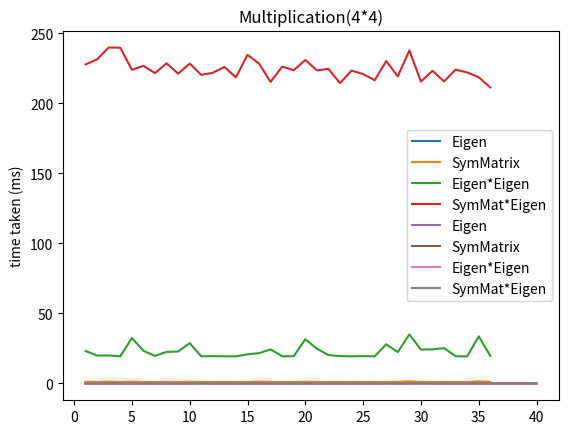

Python code for this plot:
import matplotlib.pyplot as plt
import numpy as np
eigen_create = [0.664,0.488,0.492,0.499,0.951,0.711,0.489,0.719,0.754,0.983,0.501,0.499,0.485,0.504,0.499,0.615,0.862,0.507,0.5,0.967,0.492,0.49,0.492,0.508,0.514,0.515,0.865,0.967,0.958,0.866,0.751,0.767,0.49,0.489,1.049,0.497]
symmat_create = [1.243,1.1,1.404,1.089,1.35,1.063,1.074,1.204,1.073,1.269,1.056,1.066,1.074,1.064,1.083,1.357,1.15,1.061,1.06,1.262,1.158,1.071,1.069,1.059,1.079,1.071,1.087,1.141,1.577,1.096,1.088,1.074,1.056,1.064,1.561,1.073]
x_axis = [1,2,3,4,5,6,7,8,9,10,11,12,13,14,15,16,17,18,19,20,21,22,23,24,25,26,27,28,29,30,31,32,33,34,35,36]
plt.plot(x_axis,eigen_create,label = "Eigen")
plt.plot(x_axis,symmat_create,label = "SymMatrix")
plt.ylabel('time taken (ms)')
plt.title('Creation of Matrix(100*100)')
plt.legend()
plt.show()

eigen_eigen_multiply = [23.188,19.935,20.002,19.433,32.456,23.344,19.658,22.558,22.794,28.823,19.42,19.527,19.426,19.385,20.833,21.628,24.347,19.407,19.472,31.589,24.87,20.277,19.573,19.388,19.536,19.388,27.973,22.392,35.037,24.235,24.373,25.239,19.424,19.371,33.693,19.724]
sym_sym_multiply = [227.821,231.48,239.927,239.722,223.967,226.827,221.614,228.647,221.257,228.428,220.37,221.84,226.029,218.578,234.649,228.415	,215.368,226.278,223.673,231.038,223.584,224.641,214.465,223.412,220.936,216.551,230.218,219.328,237.839,215.56,223.286,215.668,224.129,222.125,218.674,211.385]
plt.plot(x_axis,eigen_eigen_multiply,label = 'Eigen*Eigen')
plt.plot(x_axis,sym_sym_multiply,label = 'SymMat*Eigen')
plt.ylabel('time taken (ms)')
plt.title('Multiplication(100*100)')
plt.legend()
plt.show()


# Checking for the sizes <50;
eigen_create = [0.006,0.001,0.001,0.001,0.002,0.001,0.001,0.001,0.002,0.002,0.001,0.001,0.001,0.001,0.001,0.001,0.001,0.001,0.002,0.001,0.001,0.002,0.002,0.001,0.002,0.001,0.001,0.002,0.002,0.001,0.002,0.002,0.001,0.002,0.002,0.002,0.001,0.001,0.002,0.001]
symmat_create = [0.016,0.006,0.006,0.006,0.008,0.008,0.007,0.008,0.008,0.008,0.008,0.008,0.008,0.008,0.008,0.008,0.008,0.008,0.008,0.009,0.008,0.008,0.008,0.009,0.008,0.008,0.008,0.008,0.008,0.008,0.008,0.008,0.008,0.008,0.008,0.008,0.009,0.009,0.008,0.008]
x_axis = [1,2,3,4,5,6,7,8,9,10,11,12,13,14,15,16,17,18,19,20,21,22,23,24,25,26,27,28,29,30,31,32,33,34,35,36,37,38,39,40]
plt.plot(x_axis,eigen_create,label = "Eigen")
plt.plot(x_axis,symmat_create,label = "SymMatrix")
plt.ylabel('time taken (ms)')
plt.title('Creation of Matrix(4 * 4)')
plt.legend()
plt.show()

eigen_eigen_multiply = [0.009,0.004,0.004,0.004,0.005,0.004,0.004,0.006,0.007,0.007,0.006,0.005,0.006,0.006,0.006,0.006,0.007,0.007,0.006,0.006,0.006,0.006,0.007,0.006,0.007,0.006,0.007,0.006,0.007,0.006,0.006,0.007,0.006,0.007,0.006,0.007,0.006,0.006,0.007,0.006]
sym_sym_multiply = [0.032,0.03,0.03,0.03,0.033,0.032,0.032,0.028,0.027,0.027,0.065,0.031,0.029,0.028,0.028,.028,0.028,0.028,0.028,0.028,0.028,0.027,0.027,0.028,0.028,0.028,0.053,0.029,0.027,0.077,0.029,0.028,0.028,0.027,0.028,0.027,0.028,0.028,0.027,0.028]
x_axis = [1,2,3,4,5,6,7,8,9,10,11,12,13,14,15,16,17,18,19,20,21,22,23,24,25,26,27,28,29,30,31,32,33,34,35,36,37,38,39,40]
plt.plot(x_axis,eigen_eigen_multiply,label = 'Eigen*Eigen')
plt.plot(x_axis,sym_sym_multiply,label = 'SymMat*Eigen')
plt.ylabel('time taken (ms)')
plt.title('Multiplication(4*4)')
plt.legend()
plt.show()